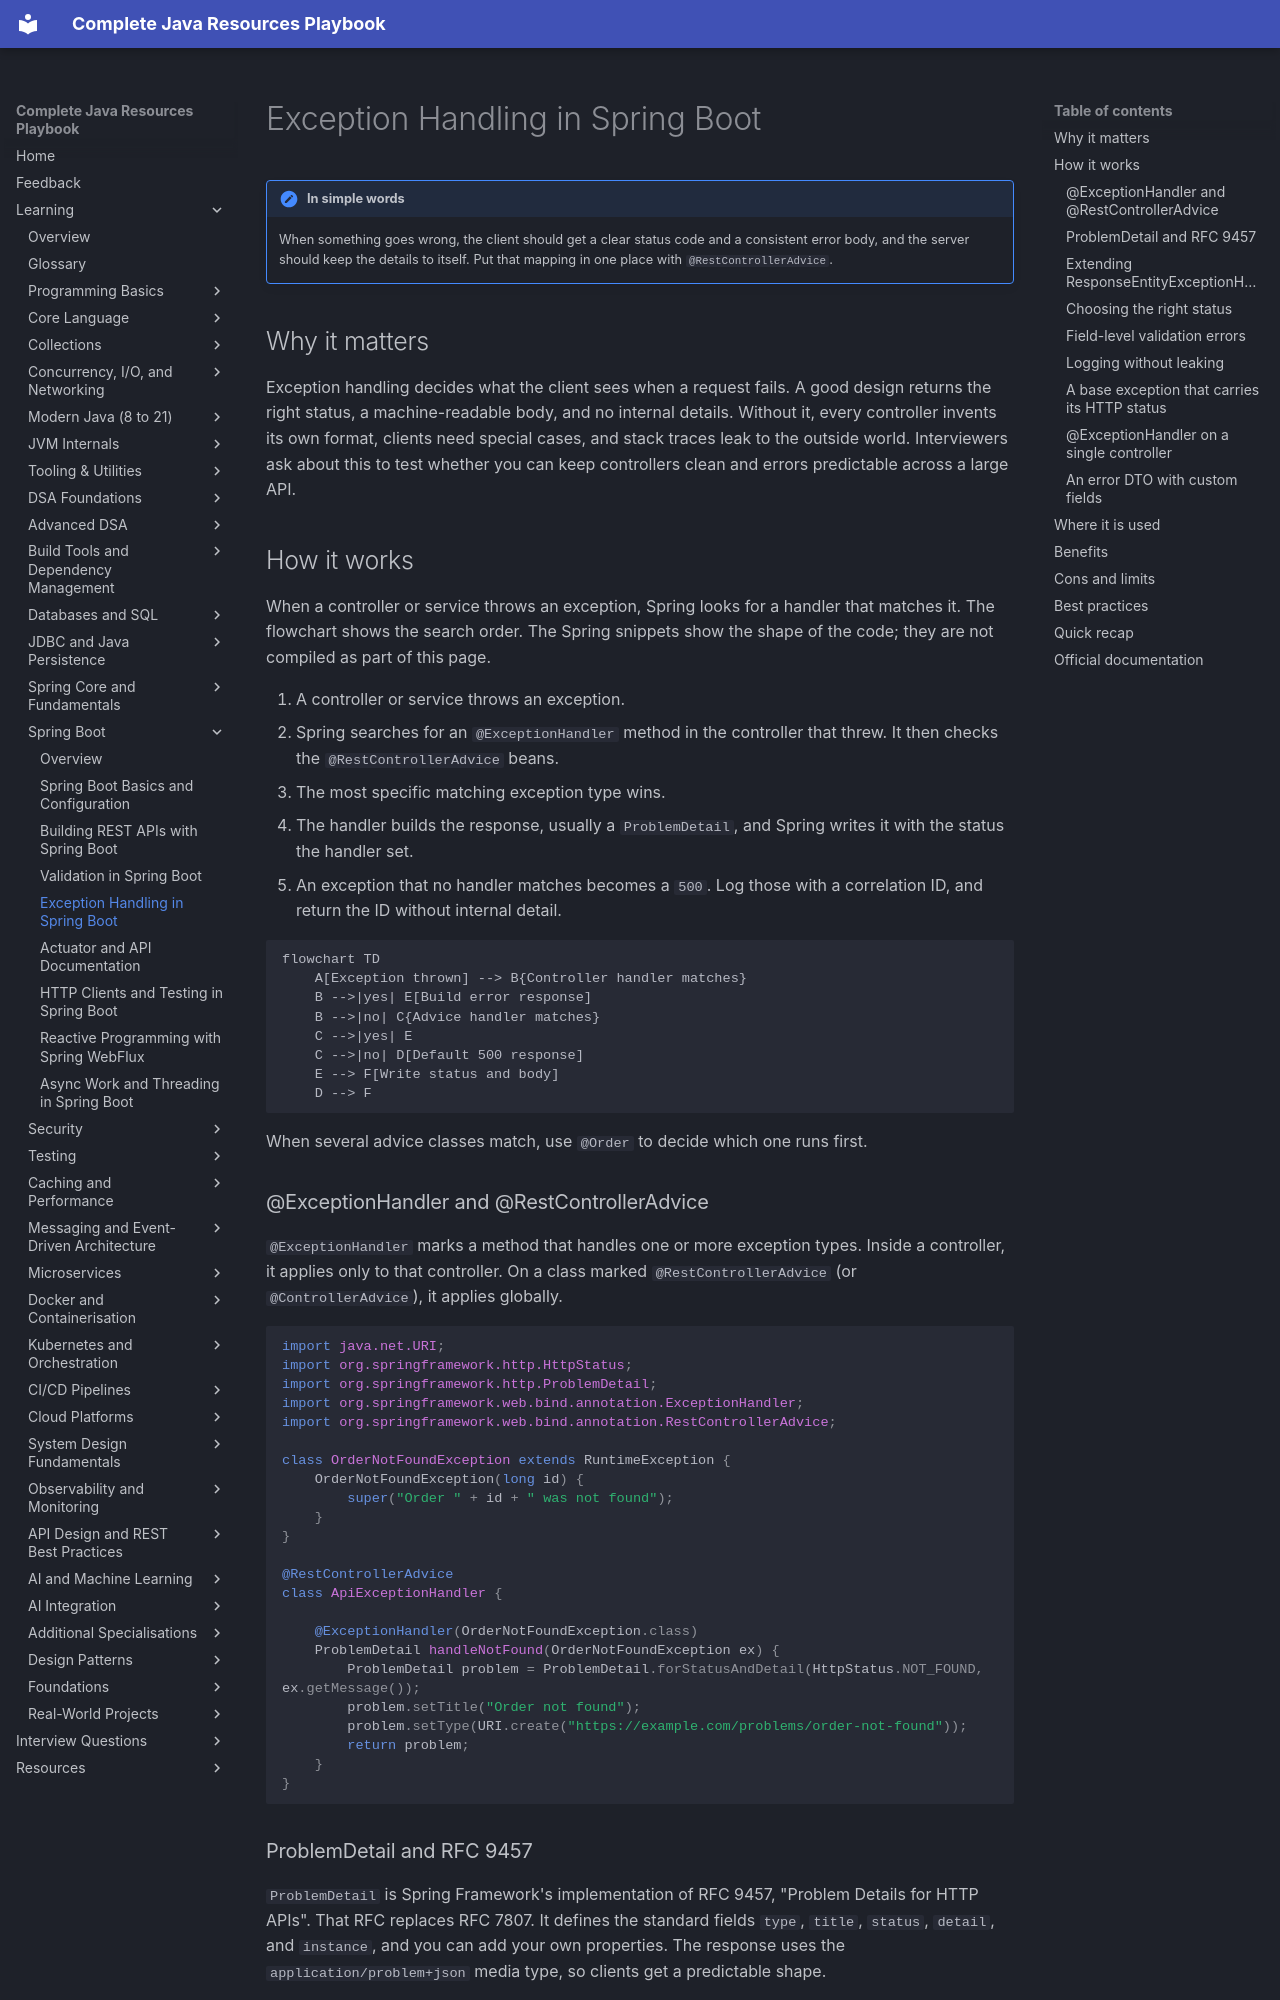

repository: AthiraMohan14/Complete-Java-Resource-PlayBook · page: learning/09-spring-boot/exception-handling/index.html · generator: mkdocs

# Exception Handling in Spring Boot

!!! note "In simple words"
    When something goes wrong, the client should get a clear status code and a consistent error body, and the server should keep the details to itself. Put that mapping in one place with `@RestControllerAdvice`.

## Why it matters

Exception handling decides what the client sees when a request fails. A good design returns the right status, a machine-readable body, and no internal details. Without it, every controller invents its own format, clients need special cases, and stack traces leak to the outside world. Interviewers ask about this to test whether you can keep controllers clean and errors predictable across a large API.

## How it works

When a controller or service throws an exception, Spring looks for a handler that matches it. The flowchart shows the search order. The Spring snippets show the shape of the code; they are not compiled as part of this page.

1. A controller or service throws an exception.
2. Spring searches for an `@ExceptionHandler` method in the controller that threw. It then checks the `@RestControllerAdvice` beans.
3. The most specific matching exception type wins.
4. The handler builds the response, usually a `ProblemDetail`, and Spring writes it with the status the handler set.
5. An exception that no handler matches becomes a `500`. Log those with a correlation ID, and return the ID without internal detail.

```mermaid
flowchart TD
    A[Exception thrown] --> B{Controller handler matches}
    B -->|yes| E[Build error response]
    B -->|no| C{Advice handler matches}
    C -->|yes| E
    C -->|no| D[Default 500 response]
    E --> F[Write status and body]
    D --> F
```

When several advice classes match, use `@Order` to decide which one runs first.

### @ExceptionHandler and @RestControllerAdvice

`@ExceptionHandler` marks a method that handles one or more exception types. Inside a controller, it applies only to that controller. On a class marked `@RestControllerAdvice` (or `@ControllerAdvice`), it applies globally.

```java
import java.net.URI;
import org.springframework.http.HttpStatus;
import org.springframework.http.ProblemDetail;
import org.springframework.web.bind.annotation.ExceptionHandler;
import org.springframework.web.bind.annotation.RestControllerAdvice;

class OrderNotFoundException extends RuntimeException {
    OrderNotFoundException(long id) {
        super("Order " + id + " was not found");
    }
}

@RestControllerAdvice
class ApiExceptionHandler {

    @ExceptionHandler(OrderNotFoundException.class)
    ProblemDetail handleNotFound(OrderNotFoundException ex) {
        ProblemDetail problem = ProblemDetail.forStatusAndDetail(HttpStatus.NOT_FOUND, ex.getMessage());
        problem.setTitle("Order not found");
        problem.setType(URI.create("https://example.com/problems/order-not-found"));
        return problem;
    }
}
```

### ProblemDetail and RFC 9457

`ProblemDetail` is Spring Framework's implementation of RFC 9457, "Problem Details for HTTP APIs". That RFC replaces RFC 7807. It defines the standard fields `type`, `title`, `status`, `detail`, and `instance`, and you can add your own properties. The response uses the `application/problem+json` media type, so clients get a predictable shape.

Spring Boot 3 can also apply `ProblemDetail` to Spring MVC's own exceptions, such as a malformed body, when you set `spring.mvc.problemdetails.enabled=true`.
